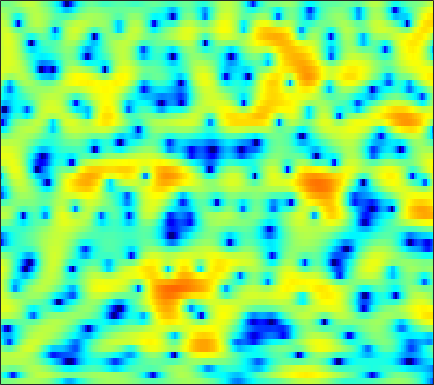

Data behind this chart, as committed beside it:
-0.56492, -0.45374, -0.31182, -0.1524, -0.023114, 0.14888, 0.34584, 0.50883, 0.72753, 0.94325, 1.1504, 1.2915, 1.4442, 1.5605, 1.6174, 1.6469, 1.5941, 1.5105, 1.3345, 1.0694, 0.7128, 0.37356, -0.17161, -0.84267
-3.011, -4.013, -5.817, -8.421, -11.18, -16.12, -15.82, -11.8, -7.667, -4.791, -2.704, -1.481, -0.1927, 0.7904, 1.369, 1.955, 2.366, 2.571, 2.723, 2.756, 2.678, 2.557, 2.328, 2.031
0.4012, 0.1738, -0.1711, -0.5125, -0.7235, -0.8836, -0.8572, -0.6962, -0.3336, 0.1343, 0.632, 0.9851, 1.388, 1.702, 1.862, 1.971, 1.961, 1.875, 1.666, 1.337, 0.9037, 0.5209, -0.08313, -0.7639
2.02, 2.094, 2.151, 2.185, 2.203, 2.214, 2.222, 2.225, 2.216, 2.183, 2.121, 2.032, 1.856, 1.597, 1.342, 0.9049, 0.35, -0.1373, -0.8999, -1.783, -2.772, -3.582, -4.702, -5.931
2.397, 2.4, 2.399, 2.416, 2.446, 2.509, 2.604, 2.67, 2.744, 2.775, 2.731, 2.635, 2.384, 1.991, 1.575, 0.8407, -0.1249, -1.038, -2.52, -4.366, -6.624, -8.639, -11.74, -14.76
0.4023, -0.324, -1.202, -1.762, -1.784, -1.253, -0.3089, 0.4973, 1.529, 2.412, 3.08, 3.436, 3.708, 3.746, 3.589, 3.174, 2.484, 1.783, 0.5946, -0.8881, -2.638, -4.08, -5.949, -7.406
-4.526, -6.435, -9.826, -14.23, -15.29, -11.07, -7.011, -4.704, -2.334, -0.5123, 0.8924, 1.711, 2.538, 3.09, 3.353, 3.514, 3.463, 3.319, 2.974, 2.498, 1.911, 1.425, 0.7567, 0.08848
-6.842, -7.958, -9.111, -9.51, -9.267, -8.3, -6.836, -5.594, -3.958, -2.452, -1.136, -0.2823, 0.679, 1.441, 1.885, 2.335, 2.635, 2.764, 2.828, 2.774, 2.63, 2.464, 2.178, 1.817
-8.926, -11.84, -17.78, -21.42, -16.02, -11.01, -7.823, -6.042, -4.19, -2.75, -1.621, -0.9337, -0.1742, 0.447, 0.8509, 1.297, 1.661, 1.897, 2.161, 2.364, 2.512, 2.569, 2.564, 2.482
-1.665, -2.168, -2.668, -2.894, -2.838, -2.553, -2.123, -1.819, -1.493, -1.305, -1.26, -1.308, -1.431, -1.547, -1.573, -1.419, -1.045, -0.6405, -0.01671, 0.6027, 1.147, 1.488, 1.827, 2.059
2.928, 2.87, 2.745, 2.564, 2.407, 2.132, 1.768, 1.41, 0.7671, -0.1277, -1.383, -2.645, -4.944, -8.245, -11.34, -13.06, -9.437, -6.711, -4.103, -2.34, -1.163, -0.5462, -0.0012, 0.318
4.254, 4.303, 4.255, 4.093, 3.899, 3.546, 3.065, 2.614, 1.868, 0.9507, -0.1942, -1.222, -2.773, -4.41, -5.413, -5.98, -5.442, -4.642, -3.632, -2.904, -2.575, -2.591, -2.934, -3.61
3.987, 3.962, 3.808, 3.54, 3.273, 2.882, 2.461, 2.156, 1.724, 1.279, 0.8341, 0.5053, 0.08944, -0.2843, -0.5273, -0.7682, -0.9415, -1.086, -1.349, -1.77, -2.41, -3.143, -4.564, -6.709
3.812, 3.435, 2.76, 1.953, 1.309, 0.5124, -0.09803, -0.3676, -0.4256, -0.2349, 0.09124, 0.3462, 0.6724, 0.9272, 1.076, 1.2, 1.214, 1.155, 0.9492, 0.5598, -0.03731, -0.6274, -1.632, -2.842
3.611, 2.697, 1.059, -1.148, -3.286, -6.952, -10.77, -10.98, -7.92, -5.044, -2.962, -1.768, -0.545, 0.4234, 0.9985, 1.615, 2.062, 2.295, 2.489, 2.508, 2.343, 2.116, 1.69, 1.102
3.381, 2.387, 0.7289, -1.361, -3.189, -5.778, -7.843, -8.362, -7.712, -6.485, -5.256, -4.397, -3.292, -2.229, -1.45, -0.4556, 0.446, 1.036, 1.681, 2.179, 2.498, 2.606, 2.586, 2.381
4.234, 3.451, 2.199, 0.7434, -0.4447, -2.088, -3.754, -4.983, -6.542, -8.001, -9.188, -9.57, -9.106, -7.637, -6.221, -4.319, -2.508, -1.303, 0.06038, 1.157, 1.994, 2.438, 2.778, 2.867
4.845, 4.171, 3.078, 1.764, 0.6165, -1.159, -3.256, -5.115, -8.152, -12.15, -18.09, -25.29, -22.2, -15.67, -12.42, -8.834, -5.841, -3.904, -1.681, 0.09996, 1.459, 2.21, 2.909, 3.243
3.877, 3.326, 2.451, 1.386, 0.4486, -1.004, -2.735, -4.239, -6.531, -9.188, -12.26, -14.84, -19.31, -24.71, -20.45, -13.32, -8.448, -5.7, -2.841, -0.6379, 1.013, 1.949, 2.835, 3.341
0.952, 0.6219, 0.1464, -0.3967, -0.8665, -1.604, -2.493, -3.264, -4.434, -5.753, -7.153, -8.216, -9.348, -9.633, -9, -7.229, -5.066, -3.49, -1.587, 0.00983, 1.295, 2.068, 2.838, 3.326
-4.601, -4.528, -4.229, -3.848, -3.599, -3.37, -3.275, -3.289, -3.397, -3.556, -3.705, -3.763, -3.706, -3.435, -3.077, -2.401, -1.559, -0.8726, 0.05252, 0.9261, 1.7, 2.198, 2.73, 3.098
-16.62, -13.53, -10.1, -7.743, -6.469, -5.227, -4.346, -3.854, -3.356, -2.968, -2.639, -2.395, -2.051, -1.661, -1.323, -0.826, -0.2855, 0.1452, 0.7147, 1.271, 1.786, 2.126, 2.515, 2.811
-11.95, -10.83, -8.941, -7.246, -6.223, -5.152, -4.353, -3.886, -3.389, -2.979, -2.6, -2.32, -1.931, -1.513, -1.185, -0.7313, -0.2649, 0.08905, 0.5592, 1.019, 1.457, 1.766, 2.147, 2.475
-4.569, -4.445, -4.173, -3.881, -3.692, -3.52, -3.459, -3.469, -3.506, -3.507, -3.392, -3.207, -2.83, -2.351, -1.97, -1.457, -0.9736, -0.647, -0.2266, 0.1856, 0.6181, 0.9726, 1.466, 1.968
-0.1486, -0.1908, -0.3384, -0.6325, -0.9674, -1.61, -2.529, -3.408, -4.773, -6.104, -6.798, -6.564, -5.478, -4.182, -3.323, -2.482, -1.988, -1.819, -1.76, -1.73, -1.495, -1.086, -0.2309, 0.8294
2.635, 2.568, 2.329, 1.889, 1.377, 0.3911, -1.07, -2.616, -5.64, -10.81, -19.79, -14.49, -8.074, -4.841, -3.451, -2.52, -2.471, -2.975, -4.553, -7.401, -11.02, -10.32, -5.594, -1.828
1.635, 1.657, 1.621, 1.489, 1.296, 0.8773, 0.2399, -0.37, -1.298, -2.167, -2.661, -2.655, -2.258, -1.735, -1.453, -1.357, -1.69, -2.259, -3.456, -5, -6.065, -5.726, -3.816, -1.526
-2.745, -2.573, -2.068, -1.426, -0.943, -0.4163, -0.05498, 0.1032, 0.1961, 0.2142, 0.1938, 0.1732, 0.1308, 0.05084, -0.04974, -0.2775, -0.597, -0.8964, -1.264, -1.542, -1.585, -1.417, -0.9201, -0.2078
-13.63, -12.12, -8.142, -5.007, -3.27, -1.539, -0.3103, 0.3449, 0.9483, 1.29, 1.415, 1.409, 1.262, 0.9804, 0.695, 0.2293, -0.3036, -0.7278, -1.258, -1.669, -1.865, -1.831, -1.502, -0.8983
-9.653, -8.894, -6.461, -3.924, -2.293, -0.5524, 0.7481, 1.459, 2.088, 2.39, 2.421, 2.267, 1.875, 1.275, 0.7025, -0.1961, -1.252, -2.13, -3.477, -4.895, -6.186, -6.724, -6.319, -4.774
-4.386, -3.745, -2.431, -0.9167, 0.1491, 1.386, 2.304, 2.779, 3.109, 3.113, 2.8, 2.357, 1.521, 0.4397, -0.5084, -1.934, -3.525, -4.83, -6.855, -9.606, -14.07, -20.83, -19.27, -10.62
-8.799, -4.988, -1.593, 0.6884, 1.928, 3.105, 3.81, 4.059, 4.04, 3.619, 2.78, 1.9, 0.3664, -1.554, -3.205, -5.516, -7.654, -8.861, -9.709, -10, -9.865, -9.479, -8.245, -6.386
-1.196, 0.02112, 1.694, 3.059, 3.828, 4.494, 4.785, 4.743, 4.338, 3.499, 2.199, 0.8968, -1.36, -4.31, -7.196, -12.54, -22.16, -29.92, -18.45, -14.19, -11.52, -9.86, -7.953, -6.092
3.522, 3.74, 4.085, 4.402, 4.567, 4.634, 4.466, 4.161, 3.485, 2.477, 1.108, -0.1944, -2.32, -4.921, -7.187, -10.49, -13.75, -15.68, -17.37, -17.75, -16.38, -14.26, -11.32, -8.792
4.479, 4.514, 4.545, 4.528, 4.462, 4.272, 3.925, 3.55, 2.872, 1.974, 0.825, -0.2133, -1.844, -3.753, -5.362, -7.765, -10.54, -13.04, -17.2, -22.21, -20.16, -16.16, -12.27, -9.494
3.957, 3.953, 3.926, 3.862, 3.776, 3.591, 3.32, 3.042, 2.554, 1.914, 1.112, 0.4039, -0.6747, -1.911, -2.916, -4.343, -5.8, -6.865, -8.056, -8.762, -8.843, -8.469, -7.606, -6.621
2.464, 2.444, 2.445, 2.469, 2.493, 2.505, 2.471, 2.394, 2.207, 1.911, 1.506, 1.133, 0.5429, -0.1447, -0.7099, -1.493, -2.275, -2.832, -3.503, -4.022, -4.338, -4.453, -4.408, -4.206
-0.1343, -0.2165, -0.09454, 0.2395, 0.5674, 1.028, 1.424, 1.662, 1.879, 1.982, 1.964, 1.877, 1.666, 1.373, 1.093, 0.6475, 0.1275, -0.2974, -0.9162, -1.581, -2.252, -2.742, -3.325, -3.655
-5.985, -6.322, -5.278, -3.538, -2.271, -0.8432, 0.2743, 0.9268, 1.581, 2.023, 2.3, 2.422, 2.512, 2.53, 2.497, 2.364, 2.094, 1.775, 1.153, 0.2293, -1.101, -2.413, -4.676, -7.23
-16.06, -17.94, -11.51, -7.263, -5.095, -2.956, -1.426, -0.5824, 0.1627, 0.5768, 0.7868, 0.922, 1.163, 1.522, 1.873, 2.356, 2.709, 2.811, 2.639, 2.052, 0.9321, -0.3525, -2.788, -6.045
-9.543, -10.65, -10.61, -9.099, -7.628, -5.774, -4.391, -3.744, -3.456, -3.848, -4.862, -5.872, -6.567, -5.253, -3.45, -1.125, 0.6782, 1.637, 2.475, 2.855, 2.85, 2.675, 2.291, 1.948
-14.29, -22.42, -22.49, -13.8, -10.74, -8.12, -6.566, -5.974, -5.838, -6.545, -8.395, -10.85, -14.33, -11, -7.165, -3.402, -0.8489, 0.5556, 1.909, 2.81, 3.373, 3.627, 3.804, 3.861
-7.278, -8.439, -9.108, -8.809, -8.194, -7.245, -6.394, -5.878, -5.389, -5.148, -5.052, -4.938, -4.508, -3.645, -2.75, -1.425, -0.1286, 0.7268, 1.687, 2.434, 2.983, 3.27, 3.528, 3.638
-4.264, -5.304, -6.447, -7.132, -7.248, -6.943, -6.226, -5.54, -4.622, -3.789, -3.037, -2.507, -1.857, -1.197, -0.6986, -0.05631, 0.554, 0.9686, 1.461, 1.873, 2.209, 2.416, 2.624, 2.752
-2.934, -4.777, -7.765, -11.08, -12.46, -10.63, -7.599, -5.699, -3.761, -2.321, -1.257, -0.669, -0.08921, 0.3193, 0.5368, 0.7466, 0.8697, 0.9414, 1.008, 1.072, 1.157, 1.244, 1.383, 1.57
0.2392, -1.46, -4.298, -7.561, -8.872, -7.158, -4.296, -2.54, -0.7989, 0.3915, 1.131, 1.442, 1.61, 1.505, 1.276, 0.8257, 0.2702, -0.1654, -0.7008, -1.111, -1.366, -1.462, -1.419, -1.161
3.468, 2.88, 2.098, 1.482, 1.227, 1.24, 1.548, 1.841, 2.207, 2.396, 2.336, 2.124, 1.571, 0.6875, -0.2073, -1.741, -3.592, -5.124, -6.986, -8.117, -8.48, -8.613, -8.935, -9.326
4.016, 4.001, 3.906, 3.771, 3.662, 3.52, 3.357, 3.204, 2.911, 2.474, 1.854, 1.228, 0.1135, -1.361, -2.778, -5.243, -8.713, -12.53, -21.87, -26.93, -17.58, -15.58, -15.66, -18.69
3.491, 3.791, 4.026, 4.099, 4.066, 3.888, 3.576, 3.26, 2.697, 1.983, 1.108, 0.3241, -0.8807, -2.288, -3.481, -5.257, -7.243, -8.785, -10.53, -11.39, -11.28, -10.95, -10.43, -9.744
2.969, 3.415, 3.804, 3.962, 3.943, 3.73, 3.316, 2.876, 2.122, 1.189, 0.0933, -0.7957, -2.012, -3.19, -4, -4.914, -5.647, -6.046, -6.391, -6.488, -6.384, -6.165, -5.726, -5.135
2.852, 3.342, 3.774, 3.951, 3.906, 3.638, 3.108, 2.526, 1.52, 0.2129, -1.383, -2.746, -4.686, -6.396, -7.182, -7.292, -6.659, -6.02, -5.227, -4.577, -4.039, -3.672, -3.217, -2.786
2.86, 3.436, 3.921, 4.103, 4.043, 3.713, 3.102, 2.463, 1.322, -0.1943, -2.243, -4.304, -8.255, -15.69, -38.77, -14.13, -8.618, -6.378, -4.483, -3.364, -2.726, -2.488, -2.366, -2.327
2.795, 3.435, 3.889, 3.943, 3.777, 3.295, 2.613, 2.014, 1.122, 0.1396, -1.007, -1.971, -3.362, -4.527, -4.891, -4.444, -3.39, -2.571, -1.775, -1.42, -1.554, -2.006, -3.086, -4.64
3.046, 3.366, 3.377, 2.924, 2.299, 1.161, -0.1575, -1.067, -1.759, -1.75, -1.284, -0.8879, -0.4253, -0.04021, 0.2366, 0.5815, 0.8894, 1.038, 1.04, 0.7333, -0.01501, -0.9219, -2.777, -5.757
2.914, 2.78, 2.236, 1.192, -0.03622, -2.454, -6.432, -11.53, -18.48, -9.024, -4.397, -2.296, -0.4068, 0.828, 1.467, 2.044, 2.355, 2.419, 2.303, 1.934, 1.314, 0.6929, -0.31, -1.381
2.07, 1.818, 1.263, 0.415, -0.427, -1.857, -3.497, -4.591, -5.039, -4.044, -2.382, -1.192, 0.1401, 1.138, 1.677, 2.15, 2.365, 2.383, 2.227, 1.886, 1.395, 0.9331, 0.2469, -0.463
0.9464, 0.8119, 0.5769, 0.2794, 0.04153, -0.2704, -0.4927, -0.553, -0.4304, -0.06527, 0.4607, 0.8958, 1.436, 1.865, 2.087, 2.223, 2.184, 2.049, 1.729, 1.276, 0.6983, 0.1963, -0.5585, -1.42
-0.634, -0.6681, -0.6582, -0.55, -0.402, -0.0858, 0.3314, 0.7012, 1.208, 1.712, 2.151, 2.431, 2.688, 2.784, 2.739, 2.527, 2.15, 1.766, 1.153, 0.4528, -0.2991, -0.8825, -1.718, -2.659
